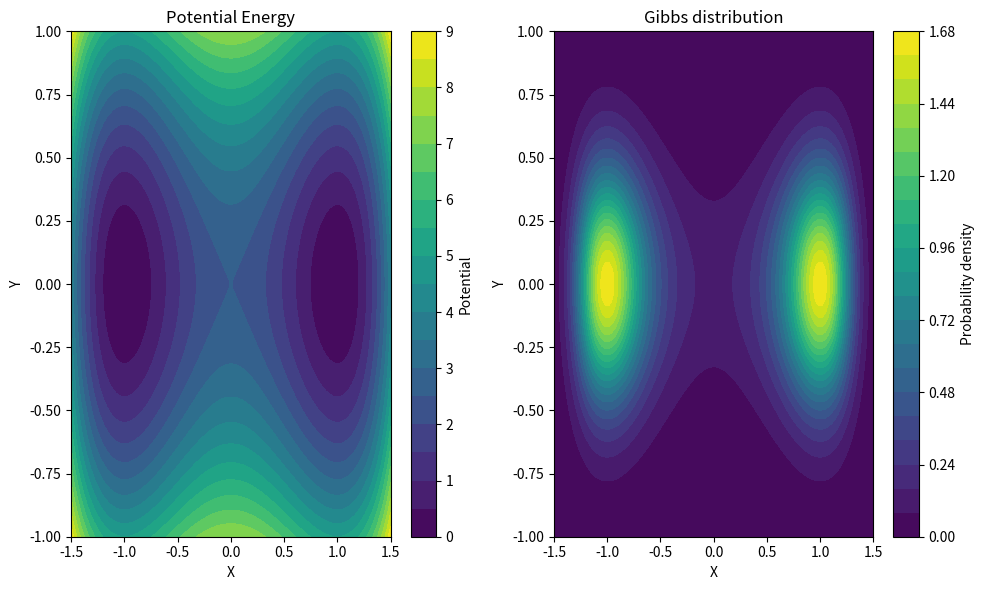

Generate this figure with matplotlib: (Note: this script raises an exception after producing the figure.)
# import libraries
import numpy as np
import matplotlib.pyplot as plt
from scipy.integrate import dblquad

# define the potential
def potential(x, y):
    return 5/2 * (x**2 - 1)**2 + 5*y**2

# gradient of the potential
def V_partialx(x, y):
    return 10*x*(x**2-1)

def V_partialy(x, y):
    return 10*y

# simulation box parameters
Lx, Ly = 1.5, 1
dx = 0.03
dy = dx
Nx = int(2*Lx/dx)
Ny = int(2*Ly/dy)

# create the grid
x = np.linspace(-Lx, Lx, Nx) # Range of x values
y = np.linspace(-Ly, Ly, Ny) # Range of y values
Y, X = np.meshgrid(y, x)  # Transpose X and Y here
V = potential(X, Y) # potential
Vx = V_partialx(X,Y) # derivative wrt x
Vy = V_partialy(X,Y) # derivative wrt y

# calculate the Gibbs distribution (beta=1)
Z, dZ = dblquad(lambda y, x: np.exp(-potential(x, y)), -Ly, Ly, lambda x: -Lx, lambda x: Lx)
beta = 1
prob = np.exp(-beta*V) / Z

# Visualize the potential and the Giggs distribution
plt.figure(figsize=(10, 6))
plt.subplot(1, 2, 1)
plt.contourf(X, Y, V, levels=20, cmap='viridis')
plt.colorbar(label='Potential')
plt.xlabel('X')
plt.ylabel('Y')
plt.title('Potential Energy')

plt.subplot(1, 2, 2)
plt.contourf(X, Y, prob, levels=20, cmap='viridis')
plt.colorbar(label='Probability density')
plt.xlabel('X')
plt.ylabel('Y')
plt.title('Gibbs distribution')

plt.tight_layout()
plt.savefig("dw2d/p&g.png")

# metatable states
Vmax = 0.4

# initialize the committor
q = np.zeros((Nx,Ny))

# Neumann boundary conditions on the edge
q[0,:] = q[1,:]
q[-1,:] = q[-2,:]
q[:,0] = q[:,1]
q[:,-1] = q[:,-2]

# Dirichlet boundary conditions on the metastable states
metastable_boolean = V < Vmax
reactanct = x < 0
q[np.logical_and(metastable_boolean, reactanct[:, np.newaxis])] = 0
q[np.logical_and(metastable_boolean, ~reactanct[:, np.newaxis])] = 1

# update with iterations
Niter = 3000
for k in range(Niter):
    print(Niter-k, end="\r")
    for i in range(1, Nx - 1):
        for j in range(1, Ny - 1):
            if not metastable_boolean[i, j]:
                q[i, j] = (2 * dx**2 * (q[i+1, j] + q[i-1, j]) + 2 * dy**2 * (q[i, j+1] + q[i, j-1])
                           - dx * dy**2 * Vx[i, j] * (q[i+1, j] - q[i-1, j])
                           - dy * dx**2 * Vy[i, j] * (q[i, j+1] - q[i, j-1])) / (4 * (dx**2 + dy**2))    
    # Neumann boundary conditions on the edge (x-axis)
    q[0, :] = q[1, :]  # Forward finite difference for Neumann condition
    q[-1, :] = q[-2, :]  # Backward finite difference for Neumann condition
    
    # Neumann boundary conditions on the edge (y-axis)
    q[:, 0] = q[:, 1]  # Forward finite difference for Neumann condition
    q[:, -1] = q[:, -2]  # Backward finite difference for Neumann condition
    
    # Apply Dirichlet boundary conditions on the metastable states
    q[np.logical_and(metastable_boolean, reactanct[:, np.newaxis])] = 0
    q[np.logical_and(metastable_boolean, ~reactanct[:, np.newaxis])] = 1

# plot the committor
fig = plt.subplots(figsize=(8, 6))
contourf = plt.contourf(X, Y, q, levels=15, cmap='viridis')
highlighted_levels = np.array([-1])  # Value that highlights the region
highlighted_contour = np.where(metastable_boolean, highlighted_levels, np.nan)
plt.contourf(X, Y, highlighted_contour, colors='white', alpha=1)
plt.colorbar(contourf)
plt.xlabel('X')
plt.ylabel('Y')
plt.title('Forward committor')
plt.savefig("dw2d/c_tpt.png")


# kernel of the probability density of reactive trajectories
m = q * (1-q) * np.exp(-V)

# plot m
fig, ax = plt.subplots(figsize=(8, 6))
contourf = ax.contourf(X, Y, m, levels=15, cmap='viridis')
highlighted_contour = np.where(metastable_boolean, highlighted_levels, np.nan)
plt.contourf(X, Y, highlighted_contour, colors='white', alpha=1)
plt.xlabel('X')
plt.ylabel('Y')
plt.title('Kernel of the transition path density')
plt.savefig("dw2d/m_tpt.png")

# transition path current
J = np.gradient(q) * prob

# plot of the vector field
subsample_factor = 2
X_plot = X[::subsample_factor, ::subsample_factor]
Y_plot = Y[::subsample_factor, ::subsample_factor]
Jx_plot = J[0][::subsample_factor, ::subsample_factor]
Jy_plot = J[1][::subsample_factor, ::subsample_factor]

plt.figure(figsize=(8, 6))
plt.quiver(X_plot, Y_plot, Jx_plot, Jy_plot, angles='xy', scale_units='xy', scale=0.1, color='darkblue', alpha=0.7, width=0.005, headwidth=4)
plt.xlabel('X')
plt.ylabel('Y')
plt.title('Transition path current')
plt.gca().set_facecolor('lightgray')  # Set background color
plt.savefig("dw2d/J_tpt.png")
